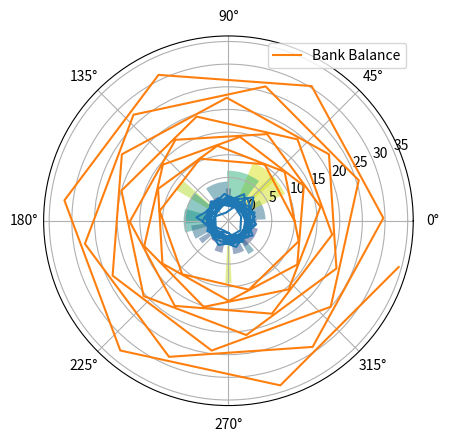

This chart was generated by the following Python code:
#!/usr/bin/env python3
# -*- coding: utf-8 -*-
"""
Created on Sun Feb  6 19:11:28 2022

[redacted]
"""

import numpy as np
import matplotlib.pyplot as plt

# Tekrar aynı random rakamları yaratmak için seed kullanacağız

np.random.seed(368546)

# Compute pie slices

N=20
Theta=np.linspace(0.0, 2*np.pi,N,endpoint=False)
radii=10*np.random.rand(N)
width=np.pi/4*np.random.rand(N)
colors=plt.cm.viridis(radii/10.)

ax=plt.subplot(111, projection='polar')
ax.bar(Theta,radii,width=width,bottom=0.0,color=colors,alpha=0.5)

plt.show()

# Random graph

rlist=np.random.randn(100)
plt.plot(rlist)
plt.show()

# Interest rate graph 

r=0.025 # Interest rate
T=50 # End date
b=np.empty(T+1) # Create a empty numpy array
b[0]=10 # Initial balance

for t in range(T):
    b[t+1]=(1+r)*b[t]
    
plt.plot(b,label="Bank Balance")
plt.legend()
plt.show()

# Başta boş dahi olsa bir array yaratmak ve o değişken için memory üzerinde
# yer ayırmak anlamına gelir. Buda append ederken performansa olumlu etkisi olur.